3-way image classification set "DATASETS_ORGANIZED" from GitHub (louieesss/Capstone); label vocabulary: not pollinated, pollinated, pollinating.

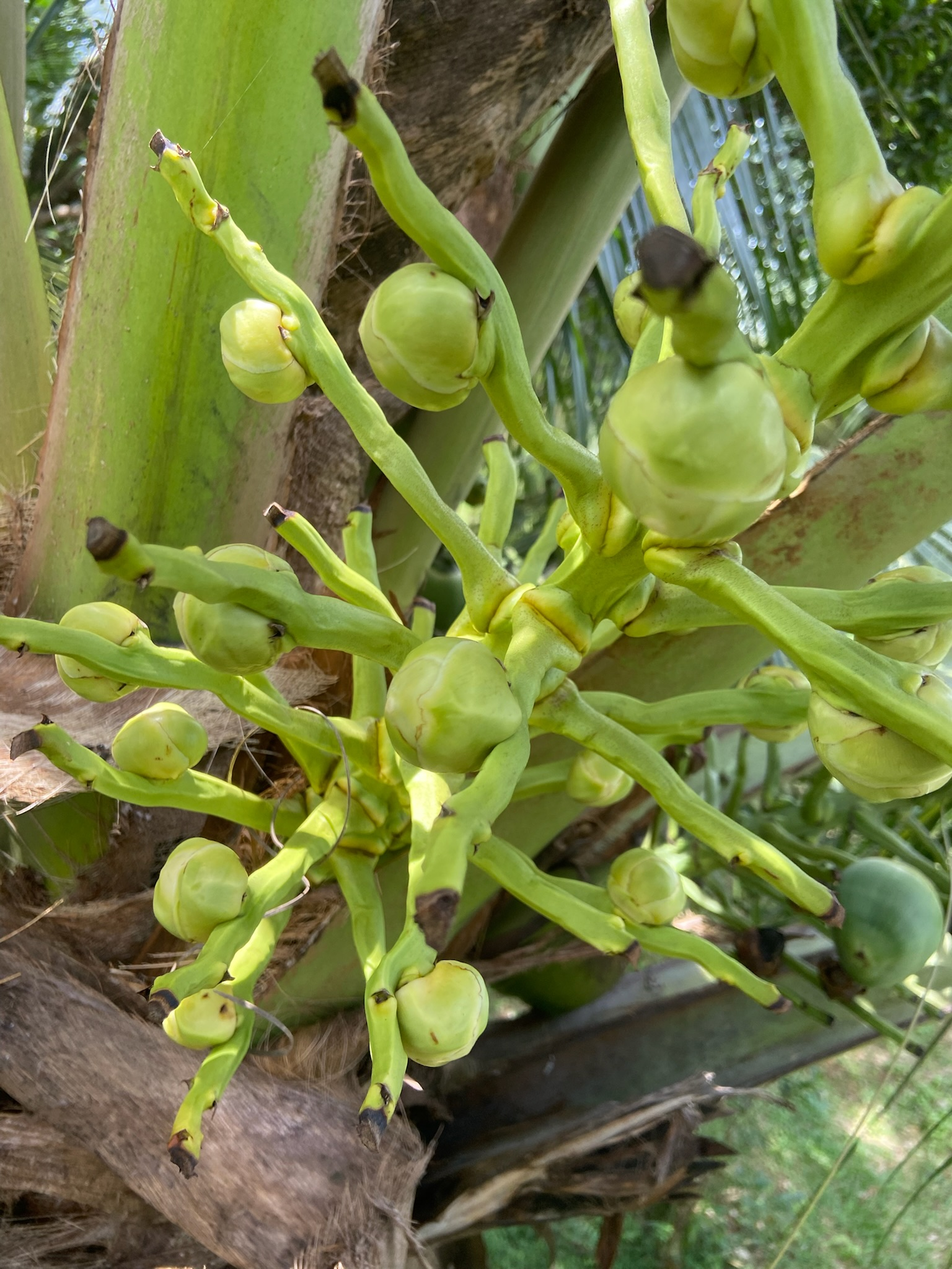
Label: not pollinated

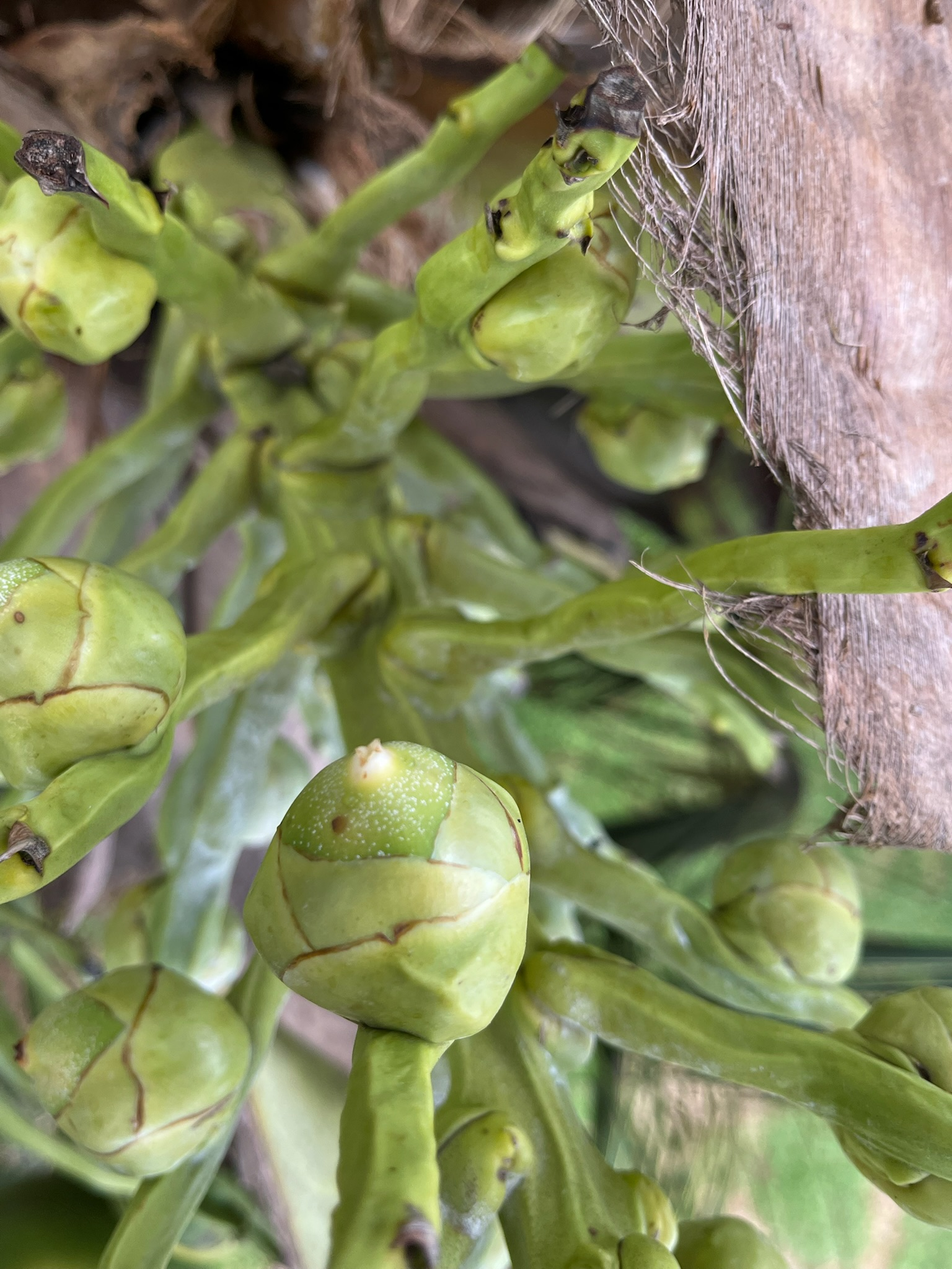
Label: pollinating

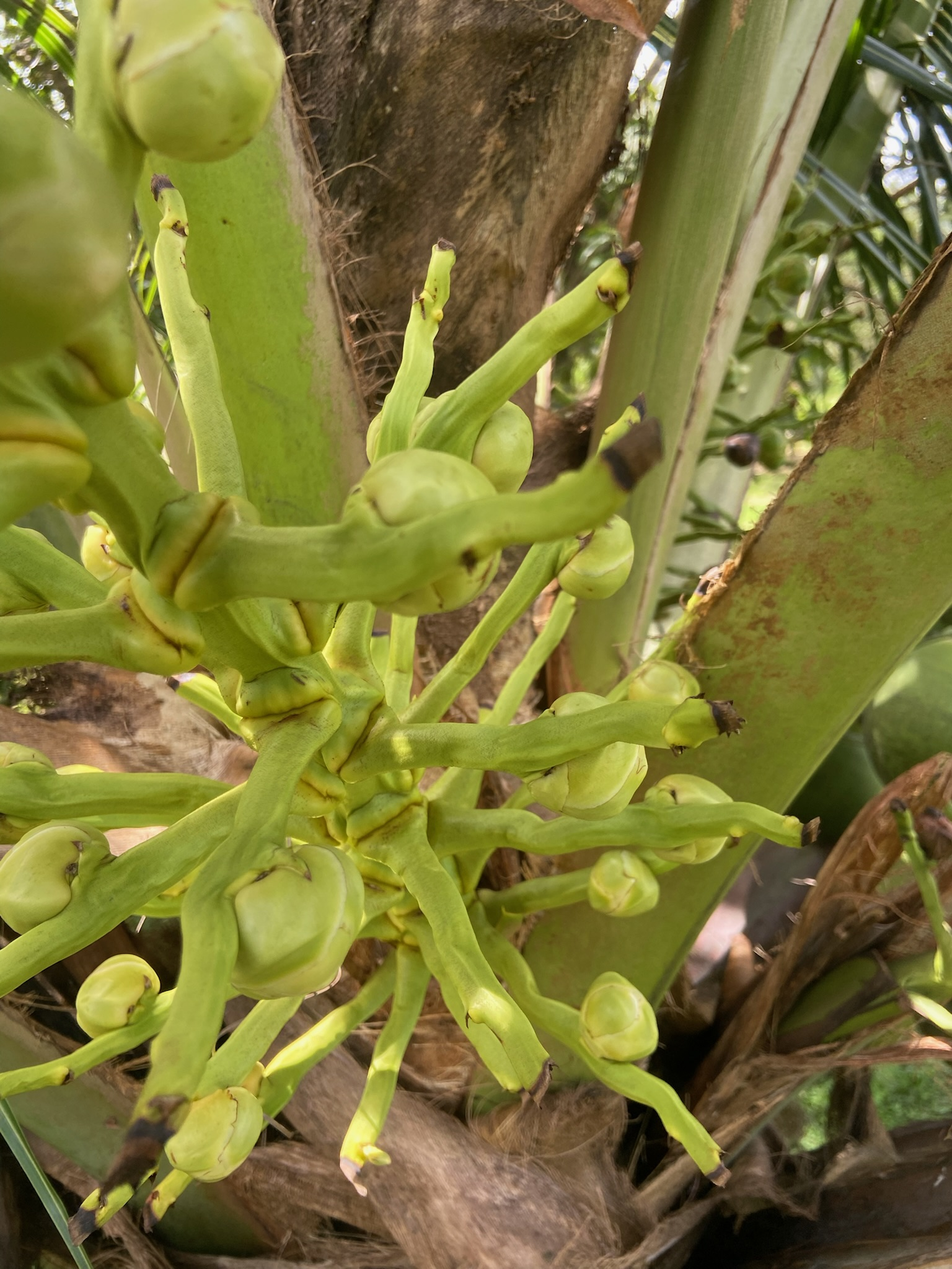
Label: not pollinated

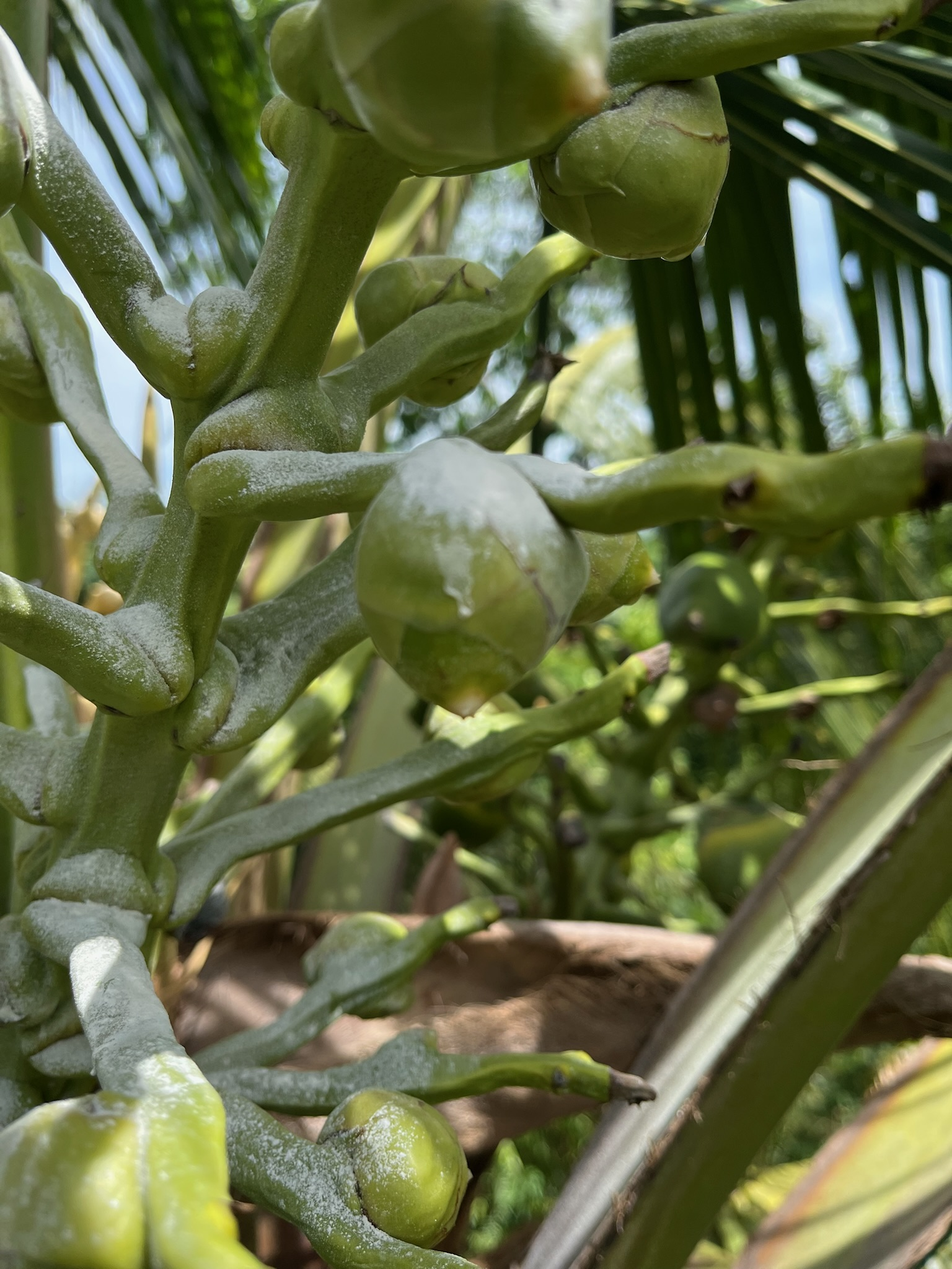
Label: pollinating

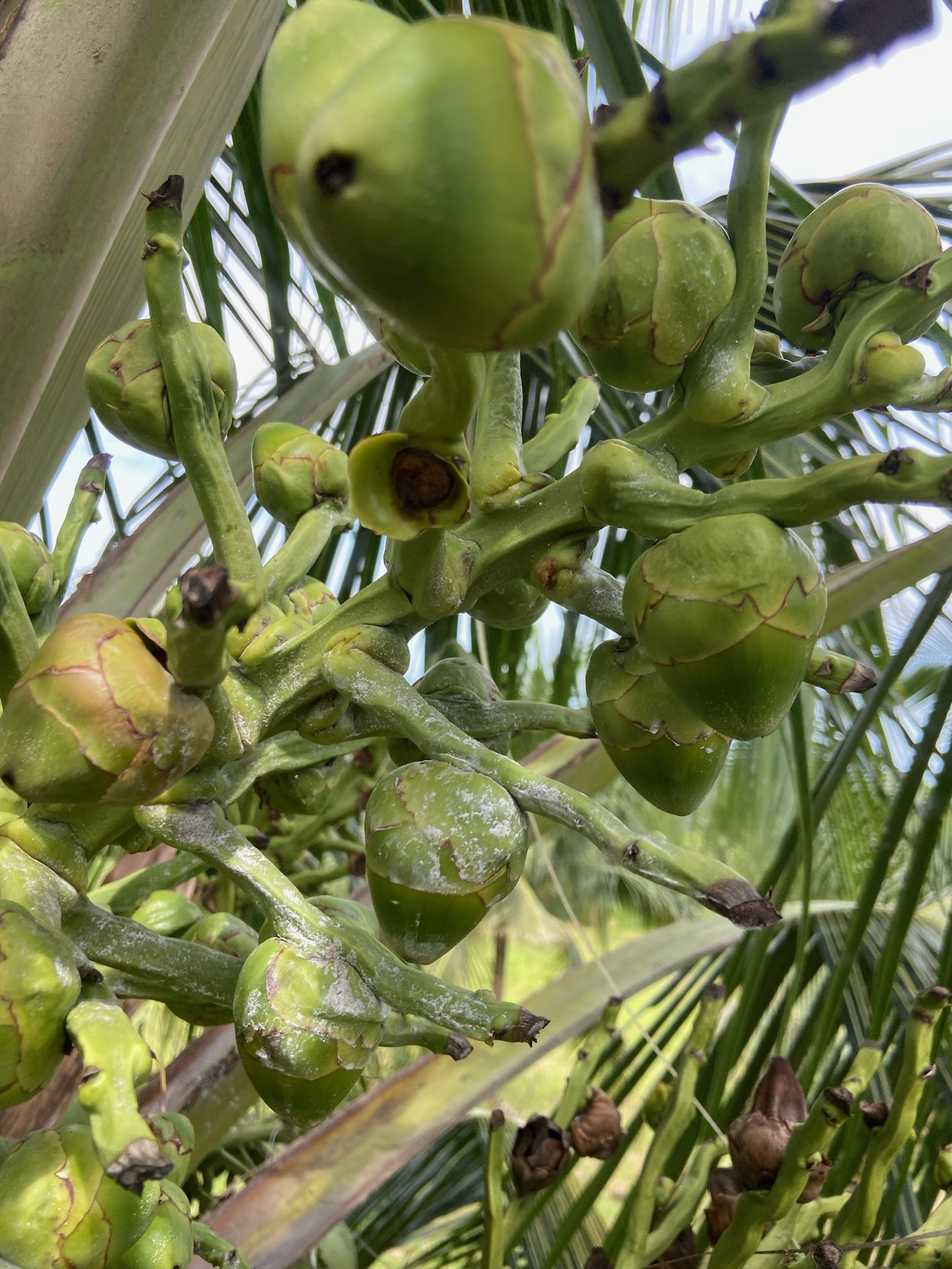
Label: pollinated

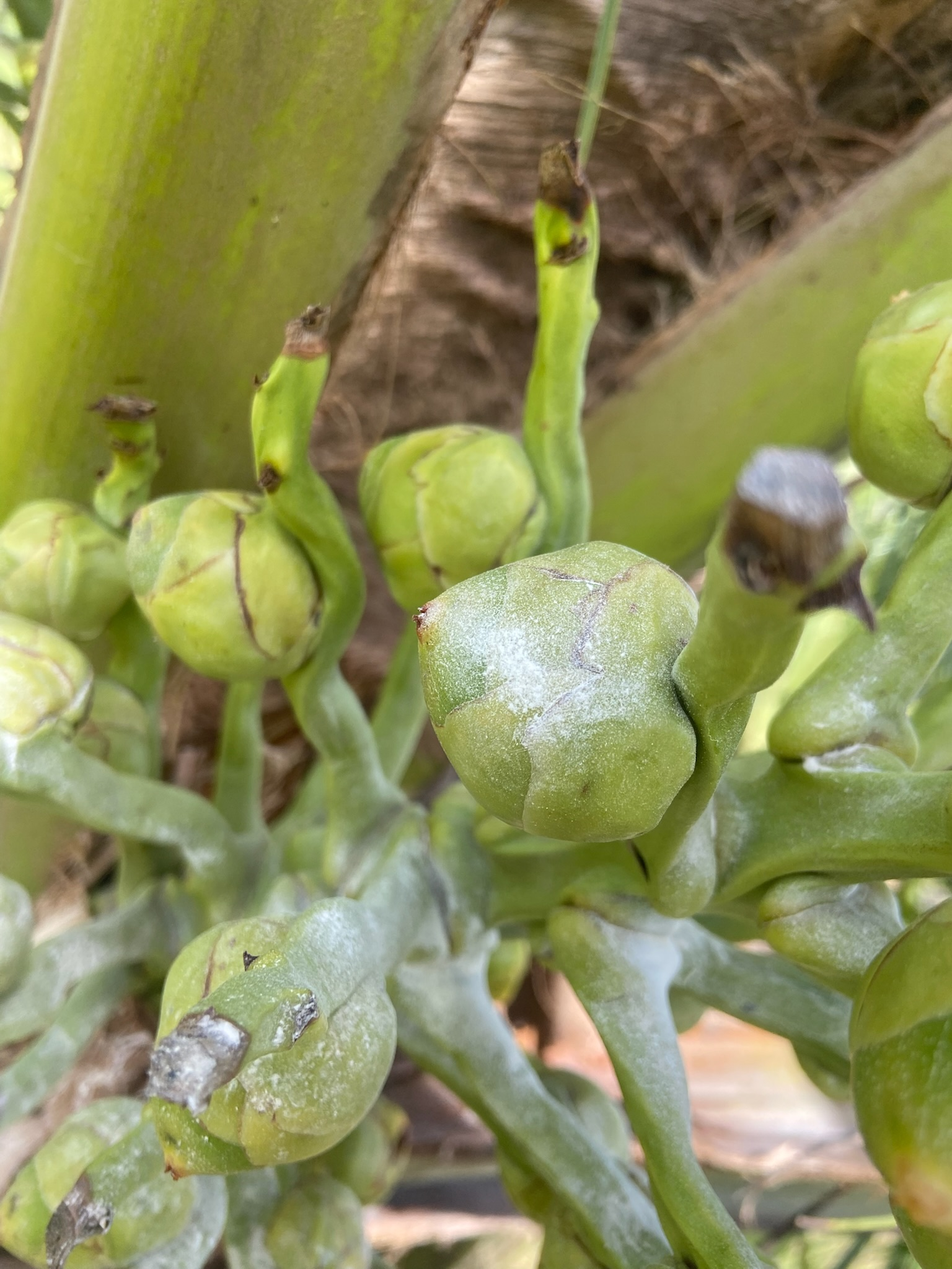
Label: pollinating
